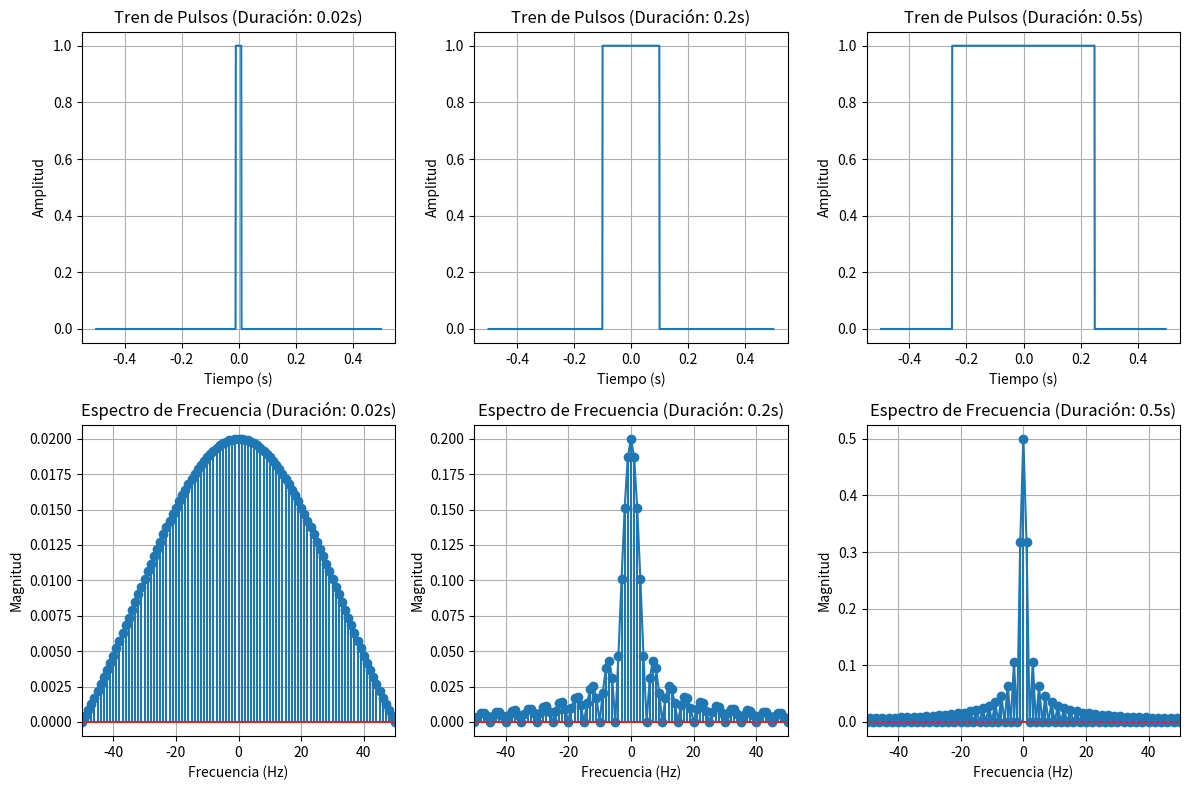

This figure's Python source:
# -*- coding: utf-8 -*-
"""
Created on Wed Oct  9 10:56:31 2024

[redacted]
"""

import numpy as np
import matplotlib.pyplot as plt
import math
# Parámetros
frecuencia_repeticion = 1  # Frecuencia de repetición en Hz
amplitud = 1  # Amplitud del pulso
fs = 1000  # Frecuencia de muestreo

# Tiempo de simulación
t = np.arange(-0.5, 0.5, 1/fs)

# Duraciones de pulso a analizar
duraciones_pulsos = [0.02, 0.2, 0.5]
# Crear una figura para visualizar los resultados
plt.figure(figsize=(12, 8))
for duracion_pulso in duraciones_pulsos:
    # Generación del tren de pulsos
    generatriz = np.zeros_like(t)
    for i in range(math.ceil(t[-1] * frecuencia_repeticion)):
        generatriz[int(len(generatriz)//2-(duracion_pulso/2)*fs):int(len(generatriz)//2+(duracion_pulso/2)*fs)] = amplitud
        #Creo un pulso siendo este la generatriz centrada en 0

    # Transformada de Fourier de la generatriz
    espectro = np.fft.fftshift(np.fft.fft(generatriz, n=len(generatriz)))/ len(generatriz)
    frecuencias = np.fft.fftshift(np.fft.fftfreq(len(espectro), d=1/fs))
    espectroContinuo = amplitud*duracion_pulso*np.sinc(frecuencias*duracion_pulso)

    # Visualización del tren de pulsos
    plt.subplot(2, len(duraciones_pulsos), duraciones_pulsos.index(duracion_pulso) + 1)
    plt.plot(t, generatriz)
    plt.title(f'Tren de Pulsos (Duración: {duracion_pulso}s)')
    plt.xlabel('Tiempo (s)')
    plt.ylabel('Amplitud')
    plt.grid()

    # Visualización del espectro
    plt.subplot(2, len(duraciones_pulsos), len(duraciones_pulsos) + duraciones_pulsos.index(duracion_pulso) + 1)
    plt.stem(frecuencias, abs(espectro))
    plt.plot(frecuencias, abs(espectroContinuo))
    plt.title(f'Espectro de Frecuencia (Duración: {duracion_pulso}s)')
    plt.xlabel('Frecuencia (Hz)')
    plt.ylabel('Magnitud')
    plt.grid()
    plt.xlim(-50, 50)  # Limitar el eje x para enfocarse en las frecuencias relevantes

plt.tight_layout()
plt.show()
